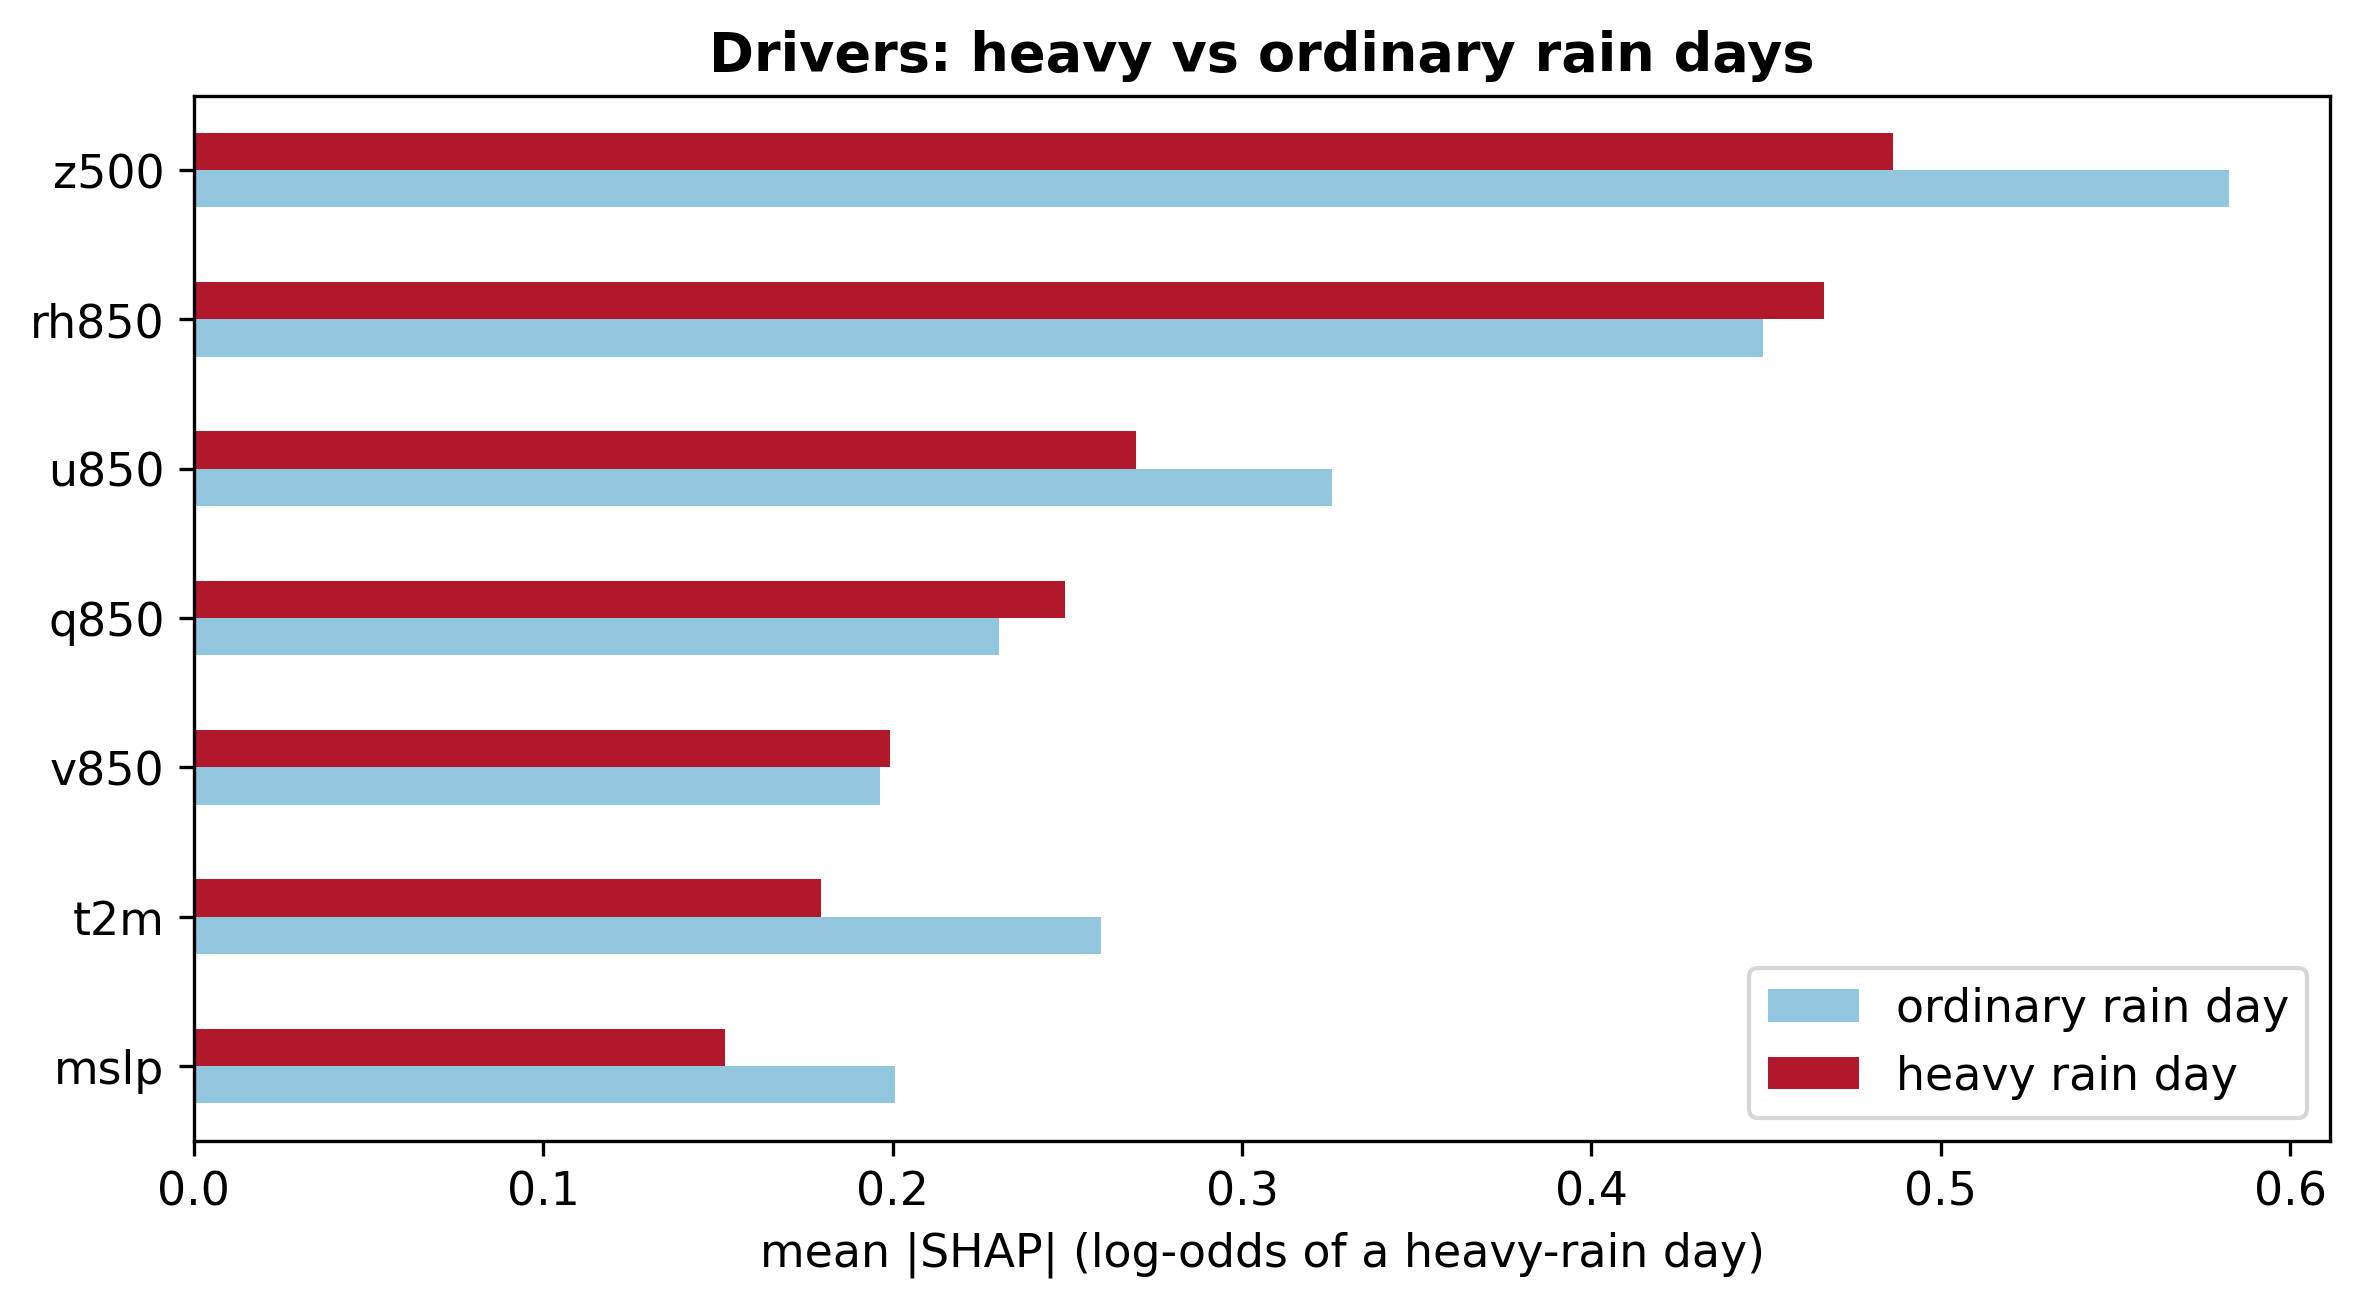

Source data for this figure (header and first rows):
, ordinary rain day, heavy rain day
u850, 0.3256, 0.2698
v850, 0.1963, 0.1992
q850, 0.2305, 0.2495
z500, 0.5824, 0.4864
rh850, 0.4491, 0.4666
mslp, 0.2008, 0.1521
t2m, 0.2597, 0.1795
